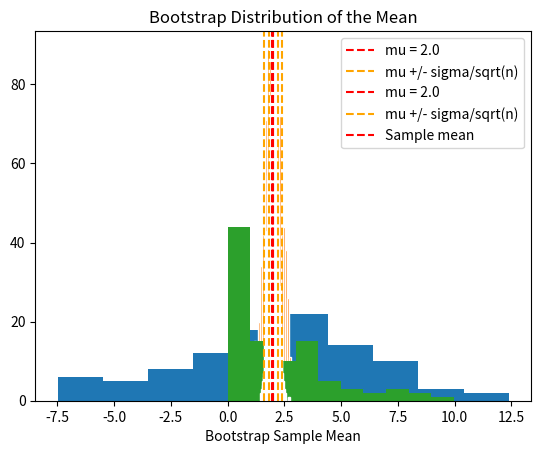

Write Python code to recreate this figure.
# import libraries
import numpy as np
import matplotlib.pyplot as plt

# Two populations we want to compare
mu_control = 10.0
mu_treatment = 12.0
sigma = 4.0  # same variability in both

# Take samples from each
n = 50
control_sample = np.random.normal(loc=mu_control, scale=sigma, size=n)
treatment_sample = np.random.normal(loc=mu_treatment, scale=sigma, size=n)

# Calculate means
control_mean = np.mean(control_sample)
treatment_mean = np.mean(treatment_sample)

print(f"Control mean:   {control_mean:.2f}")
print(f"Treatment mean: {treatment_mean:.2f}")
print(f"Difference:     {treatment_mean - control_mean:.2f}")
print()
print("But wait... how do we know this difference is real?")
print("What if we just got unlucky with our samples?")

# Calculate SE for each group
control_SE = np.std(control_sample) / np.sqrt(n)
treatment_SE = np.std(treatment_sample) / np.sqrt(n)

print(f"Control:   {control_mean:.2f} +/- {control_SE:.2f}")
print(f"Treatment: {treatment_mean:.2f} +/- {treatment_SE:.2f}")
print()
print("Now we can see how confident we are in each estimate!")

# Define population parameters
mu = 2.0      # population mean
sigma = 4.0   # population std

# Take ONE sample
n = 100
samples = np.random.normal(loc=mu, scale=sigma, size=n)
plt.hist(samples, bins=10)
plt.title('One Sample from Normal Distribution')
plt.show()

# Sample mean (our estimate of mu)
x_hat = np.mean(samples)
print(f"Sample mean: {x_hat:.4f}")

# Estimated standard error using CLT formula: SE = s / sqrt(n)
SE = np.std(samples) / np.sqrt(n)
print(f"Standard Error: {SE:.4f}")

# Repeat the experiment many times
num_experiments = 1000
sample_means = []

for i in range(num_experiments):
    samples = np.random.normal(loc=mu, scale=sigma, size=n)
    x_hat = np.mean(samples)
    sample_means.append(x_hat)

sample_means = np.array(sample_means)

# Plot the distribution of sample means
plt.hist(sample_means, bins=30, edgecolor='white')
plt.axvline(mu, color='red', linestyle='--', label=f'mu = {mu}')

# Add std lines
theoretical_se = sigma / np.sqrt(n)
plt.axvline(mu - theoretical_se, color='orange', linestyle='--', label='mu +/- sigma/sqrt(n)')
plt.axvline(mu + theoretical_se, color='orange', linestyle='--')

plt.xlabel('Sample Mean')
plt.title('Distribution of Sample Means')
plt.legend()
plt.show()

print("Verifying CLT")
print("=" * 40)
print(f"Observed std of sample means:  {np.std(sample_means):.4f}")
print(f"Theoretical sigma/sqrt(n):     {sigma/np.sqrt(n):.4f}")

# Let's try a different distribution
lam = 0.5
n = 100
samples = np.random.exponential(scale=1/lam, size=n)
plt.hist(samples, bins=10)
plt.title('Exponential Distribution (NOT normal!)')
plt.show()

# Repeat the experiment many times
num_experiments = 1000
sample_means = []

for i in range(num_experiments):
    samples = np.random.exponential(scale=1/lam, size=n)
    sample_means.append(np.mean(samples))

sample_means = np.array(sample_means)

# For exponential with rate lambda: mu = 1/lambda, sigma = 1/lambda
mu = 1/lam
sigma = 1/lam

# Plot the distribution of sample means
plt.hist(sample_means, bins=30, edgecolor='white')
plt.axvline(mu, color='red', linestyle='--', label=f'mu = {mu}')

# Add std lines
theoretical_se = sigma / np.sqrt(n)
plt.axvline(mu - theoretical_se, color='orange', linestyle='--', label='mu +/- sigma/sqrt(n)')
plt.axvline(mu + theoretical_se, color='orange', linestyle='--')

plt.xlabel('Sample Mean')
plt.title('Distribution of Sample Means (normal!)')
plt.legend()
plt.show()

print("Verifying CLT")
print("=" * 40)
print(f"Observed std of sample means:  {np.std(sample_means):.4f}")
print(f"Theoretical sigma/sqrt(n):     {sigma/np.sqrt(n):.4f}")

# In real life, you only have ONE sample
# And you DON'T know the true mu or sigma

lam = 0.5  # In real life, you wouldn't know this!
n = 100
my_sample = np.random.exponential(scale=1/lam, size=n)

print("In real life, all you have is your sample:")
print(f"Sample mean: {np.mean(my_sample):.3f}")
print(f"Sample std:  {np.std(my_sample):.3f}")
print(f"Sample size: {n}")

# We can estimate SE using the CLT formula
SE = np.std(my_sample) / np.sqrt(n)
print(f"SE of mean (using formula): {SE:.4f}")

# What if we want SE of the median?
sample_median = np.median(my_sample)
print(f"Sample median: {sample_median:.3f}")
print(f"SE of median:  ???")  # No formula!

# This is called resampling WITH REPLACEMENT
resample = np.random.choice(my_sample, size=n, replace=True)

print("Original sample (first 10):", my_sample[:10].round(2))
print("One resample (first 10):   ", resample[:10].round(2))
print("\nNotice: some values repeat, some are missing!")

# Resample many times, calculate mean each time
num_resamples = 1000
bootstrap_means = []

for i in range(num_resamples):
    resample = np.random.choice(my_sample, size=n, replace=True)
    bootstrap_means.append(np.mean(resample))

bootstrap_means = np.array(bootstrap_means)

# The std of bootstrap means = SE of the mean!
bootstrap_SE = np.std(bootstrap_means)
formula_SE = np.std(my_sample) / np.sqrt(n)

print("SE of the Mean")
print("=" * 40)
print(f"Bootstrap SE:        {bootstrap_SE:.4f}")
print(f"Formula SE (s/sqrt(n)): {formula_SE:.4f}")
print("\nThey match! Bootstrap works.")

plt.hist(bootstrap_means, bins=30, edgecolor='white')
plt.axvline(np.mean(my_sample), color='red', linestyle='--', label='Sample mean')
plt.xlabel('Bootstrap Sample Mean')
plt.title('Bootstrap Distribution of the Mean')
plt.legend()
plt.show()

bootstrap_medians = []

for i in range(num_resamples):
    resample = np.random.choice(my_sample, size=n, replace=True)
    bootstrap_medians.append(np.median(resample))

bootstrap_medians = np.array(bootstrap_medians)

print("SE of the Median")
print("=" * 40)
print(f"Sample median:  {np.median(my_sample):.4f}")
print(f"Bootstrap SE:   {np.std(bootstrap_medians):.4f}")
print("\nNo formula needed!")

# Do the real experiment many times (just like we did for CLT)
num_experiments = 1000
sample_medians = []

for i in range(num_experiments):
    samples = np.random.exponential(scale=1/lam, size=n)
    sample_medians.append(np.median(samples))

sample_medians = np.array(sample_medians)
true_SE_median = np.std(sample_medians)

print("Verifying Bootstrap for the Median")
print("=" * 45)
print(f"True SE (from 1000 experiments):  {true_SE_median:.4f}")
print(f"Bootstrap SE (from ONE sample):   {np.std(bootstrap_medians):.4f}")
print()
print("Bootstrap estimates the SE using only ONE sample!")